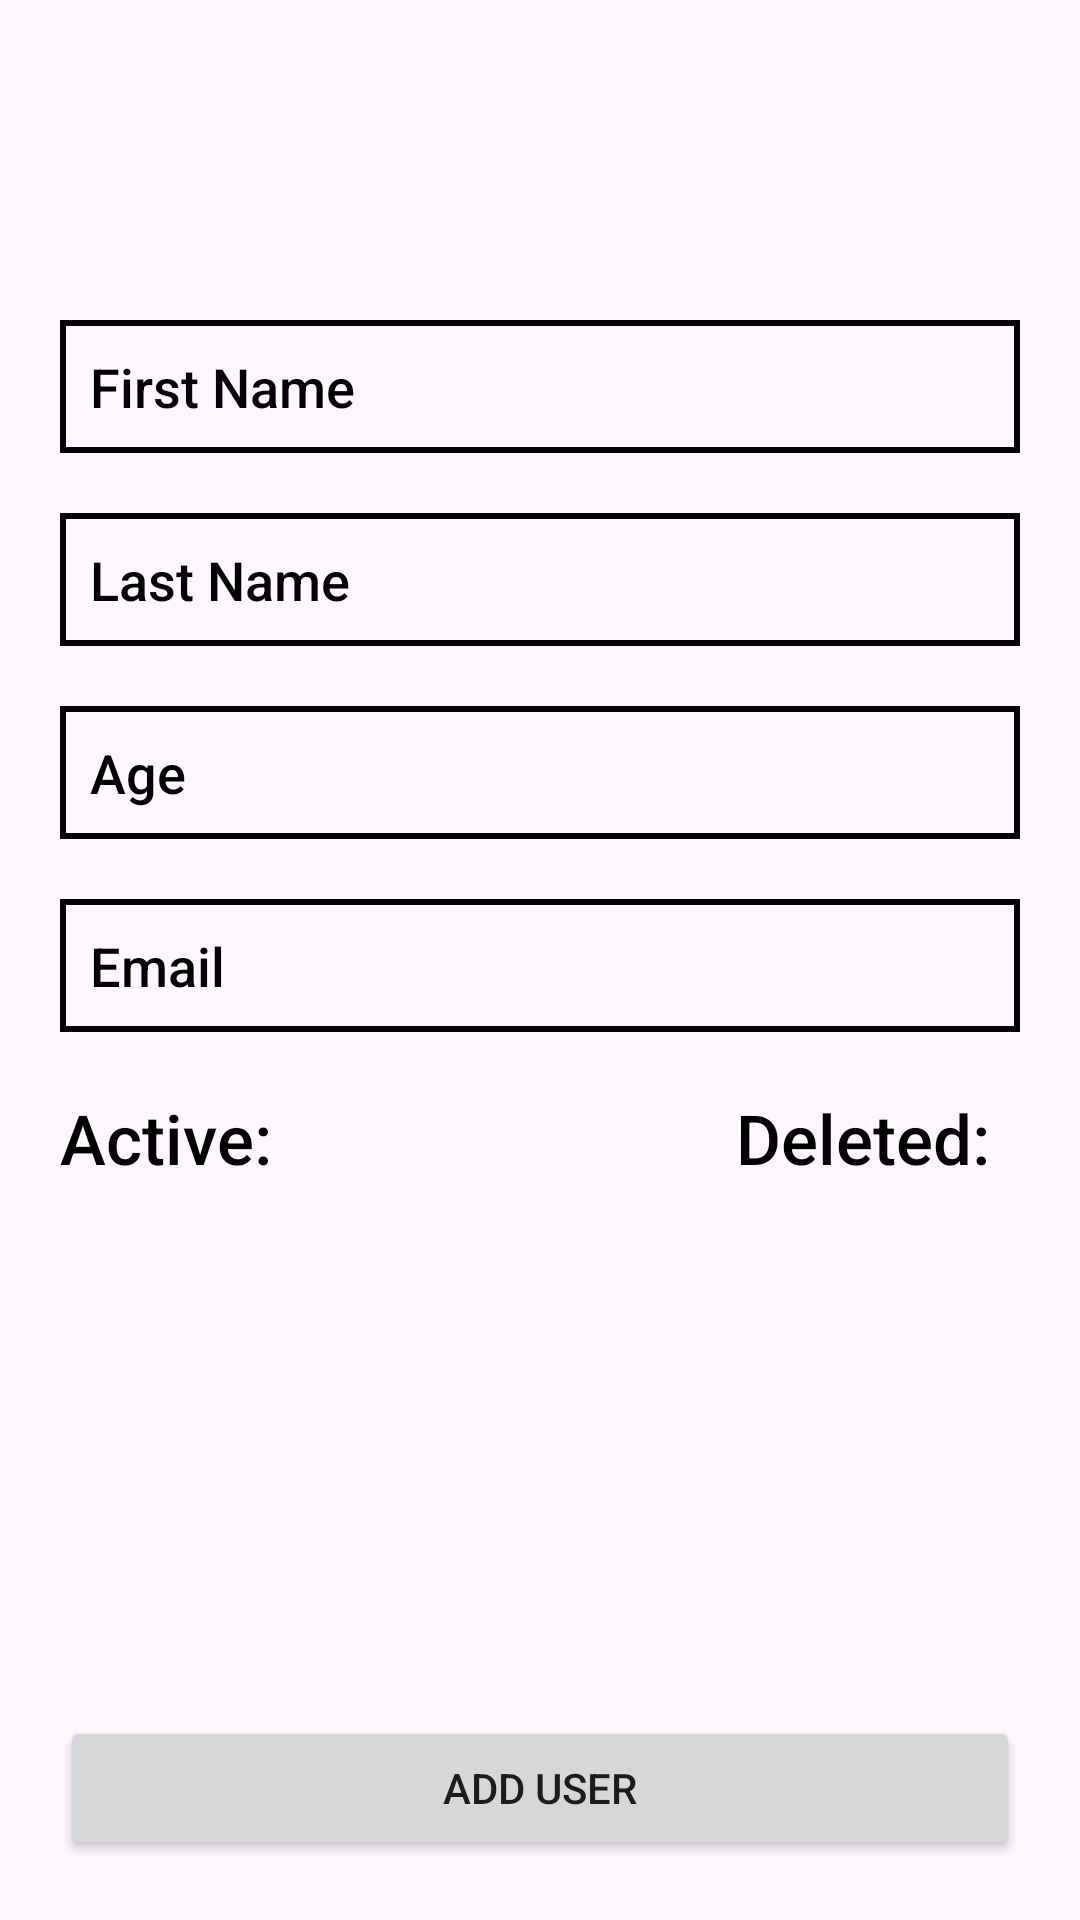

Layout XML and referenced resources for this Android screen:
<!-- AndroidManifest.xml: application theme Theme.AddRemoveUser -->
<!-- res/layout/activity_main.xml -->
<?xml version="1.0" encoding="utf-8"?>
<androidx.constraintlayout.widget.ConstraintLayout xmlns:android="http://schemas.android.com/apk/res/android"
    xmlns:app="http://schemas.android.com/apk/res-auto"
    xmlns:tools="http://schemas.android.com/tools"
    android:layout_width="match_parent"
    android:layout_height="match_parent"
    android:background="@drawable/second_bg"
    android:padding="20dp"
    tools:context=".MainActivity">

    <androidx.appcompat.widget.AppCompatTextView
        android:id="@+id/tvTitle"
        android:layout_width="wrap_content"
        android:layout_height="wrap_content"
        android:fontFamily="sans-serif-medium"
        android:textColor="@color/black"
        android:textSize="50sp"
        app:layout_constraintEnd_toEndOf="parent"
        app:layout_constraintStart_toStartOf="parent"
        app:layout_constraintTop_toTopOf="parent" />

    <androidx.appcompat.widget.AppCompatEditText
        android:id="@+id/edFirstName"
        android:layout_width="match_parent"
        android:layout_height="wrap_content"
        android:layout_marginTop="20dp"
        android:background="@drawable/ed_corner"
        android:hint="@string/first_name"
        android:padding="10dp"
        android:textColor="@color/black"
        android:fontFamily="sans-serif-medium"
        android:textColorHint="@color/black"
        app:layout_constraintStart_toStartOf="parent"
        app:layout_constraintTop_toBottomOf="@+id/tvTitle" />

    <androidx.appcompat.widget.AppCompatEditText
        android:id="@+id/edLastName"
        android:layout_width="match_parent"
        android:layout_height="wrap_content"
        android:layout_marginTop="20dp"
        android:background="@drawable/ed_corner"
        android:hint="@string/last_name"
        android:padding="10dp"
        android:fontFamily="sans-serif-medium"
        android:textColor="@color/black"
        android:textColorHint="@color/black"
        app:layout_constraintStart_toStartOf="parent"
        app:layout_constraintTop_toBottomOf="@+id/edFirstName" />

    <androidx.appcompat.widget.AppCompatEditText
        android:id="@+id/edAge"
        android:layout_width="match_parent"
        android:layout_height="wrap_content"
        android:layout_marginTop="20dp"
        android:background="@drawable/ed_corner"
        android:hint="@string/age"
        android:inputType="number"
        android:maxLength="2"
        android:padding="10dp"
        android:textColor="@color/black"
        android:fontFamily="sans-serif-medium"
        android:textColorHint="@color/black"
        app:layout_constraintStart_toStartOf="parent"
        app:layout_constraintTop_toBottomOf="@+id/edLastName" />

    <androidx.appcompat.widget.AppCompatEditText
        android:id="@+id/edEmail"
        android:layout_width="match_parent"
        android:layout_height="wrap_content"
        android:layout_marginTop="20dp"
        android:background="@drawable/ed_corner"
        android:fontFamily="sans-serif-medium"
        android:hint="@string/email"
        android:padding="10dp"
        android:textColor="@color/black"
        android:textColorHint="@color/black"
        app:layout_constraintStart_toStartOf="parent"
        app:layout_constraintTop_toBottomOf="@+id/edAge" />

    <androidx.appcompat.widget.AppCompatTextView
        android:id="@+id/tvActiveUser"
        android:layout_width="wrap_content"
        android:layout_height="wrap_content"
        android:layout_marginTop="20dp"
        android:text="@string/active_users"
        android:fontFamily="sans-serif-medium"
        android:textColor="@color/black"
        android:textSize="23sp"
        app:layout_constraintStart_toStartOf="parent"
        app:layout_constraintTop_toBottomOf="@+id/edEmail" />

    <androidx.appcompat.widget.AppCompatTextView
        android:id="@+id/tvDeleteUser"
        android:layout_width="wrap_content"
        android:layout_height="wrap_content"
        android:layout_marginTop="20dp"
        android:layout_marginEnd="10dp"
        android:fontFamily="sans-serif-medium"
        android:text="@string/deleted_users"
        android:textColor="@color/black"
        android:textSize="23sp"
        app:layout_constraintEnd_toEndOf="parent"
        app:layout_constraintTop_toBottomOf="@+id/edEmail" />


    <androidx.recyclerview.widget.RecyclerView
        android:id="@+id/rvList"
        android:layout_width="0dp"
        android:layout_height="0dp"
        app:layout_constraintBottom_toTopOf="@+id/btnAddUser"
        app:layout_constraintEnd_toEndOf="parent"
        app:layout_constraintStart_toStartOf="parent"
        app:layout_constraintTop_toBottomOf="@+id/tvDeleteUser" />

    <androidx.appcompat.widget.AppCompatButton
        android:id="@+id/btnAddUser"
        android:layout_width="match_parent"
        android:layout_height="wrap_content"
        android:text="@string/add_user"
        app:layout_constraintBottom_toBottomOf="parent"
        app:layout_constraintEnd_toEndOf="parent"
        app:layout_constraintStart_toStartOf="parent" />


</androidx.constraintlayout.widget.ConstraintLayout>
<!-- resources referenced by this layout -->
<resources>
  <color name="black">#FF000000</color>
  <!-- drawable ed_corner (drawable) -->
  <?xml version="1.0" encoding="utf-8"?>
  <selector xmlns:android="http://schemas.android.com/apk/res/android">
      <item android:right="2dp" android:left="2dp" android:top="2dp" android:bottom="2dp">
          <shape android:shape="rectangle">
              <stroke android:color="#000000" android:width="2dp"/>
              <solid android:color="#00FFFFFF"/>
          </shape>
      </item>
  </selector>
  <string name="active_users">Active: </string>
  <string name="add_user">Add User</string>
  <string name="age">Age</string>
  <string name="deleted_users">Deleted: </string>
  <string name="email">Email</string>
  <string name="first_name">First Name</string>
  <string name="last_name">Last Name</string>
  <style name="Theme.AddRemoveUser" parent="Base.Theme.AddRemoveUser" />
  <style name="Base.Theme.AddRemoveUser" parent="Theme.Material3.DayNight.NoActionBar">
          
          
      </style>
</resources>
